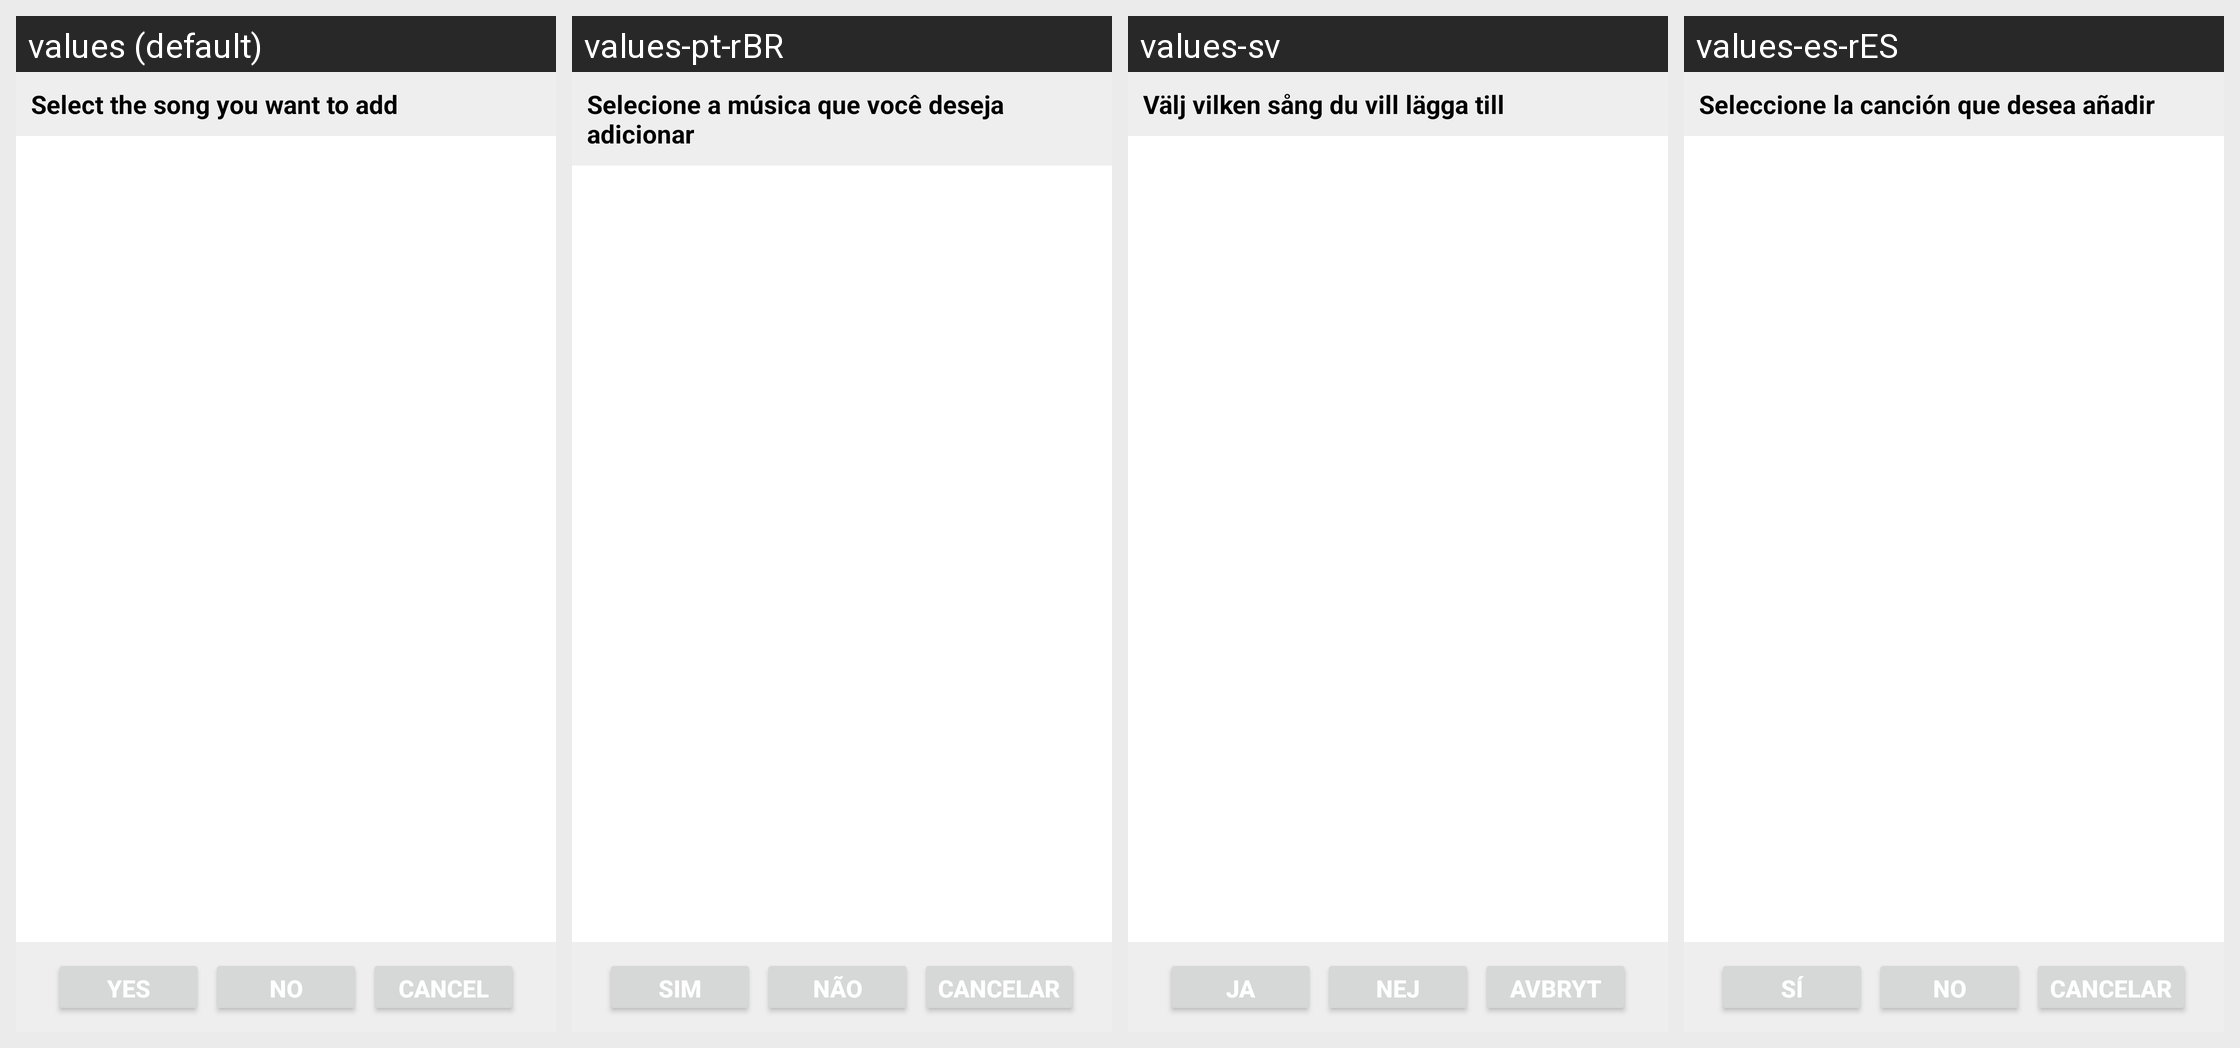

Strings drawn on this Android screen and how each of the app's shown locales translates them:
Android screen res/layout/dialog_select.xml rendered under 4 locales, left to right: values (default), values-pt-rBR, values-sv, values-es-rES. Device: Nexus 5 (rendered at 1080×1920; each locale shown at half size, 540×960, under a caption strip naming it); theme AppTheme.
Other locales in the repository, not shown: values-cs, values-pl, values-pt, values-ro, values-si, values-sk.
Strings drawn on this screen, with the default value and each locale's value (text and hints the layout hard-codes, and strings that could not be matched under every locale, appear in the picture but are not listed):

msg_select_song
  values: Select the song you want to add
  values-pt-rBR: Selecione a música que você deseja adicionar
  values-sv: Välj vilken sång du vill lägga till
  values-es-rES: Seleccione la canción que desea añadir

action_yes_label
  values: Yes
  values-pt-rBR: Sim
  values-sv: Ja
  values-es-rES: Sí

action_no_label
  values: No
  values-pt-rBR: Não
  values-sv: Nej
  values-es-rES: No

action_cancel_label
  values: Cancel
  values-pt-rBR: Cancelar
  values-sv: Avbryt
  values-es-rES: Cancelar
